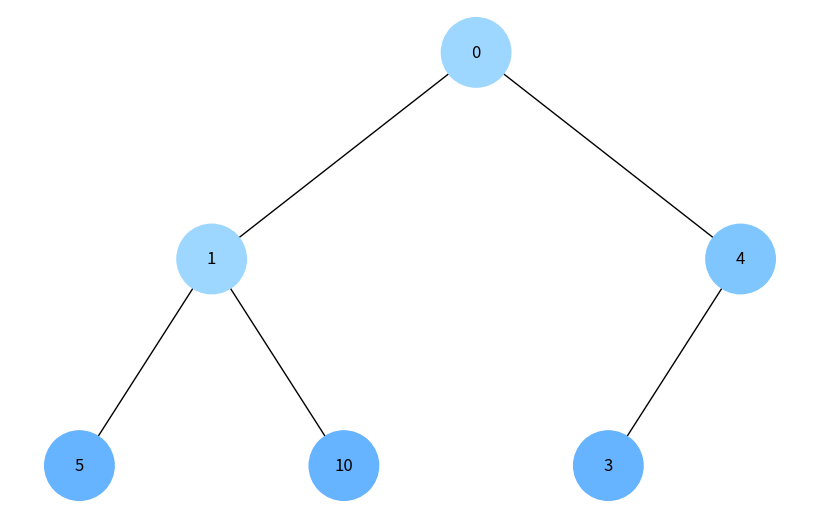
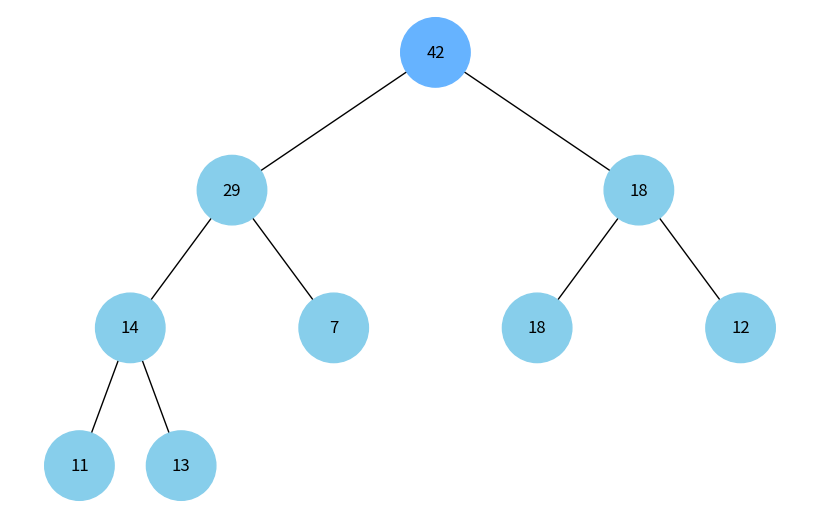

These figures' Python source, in order:
import uuid
import networkx as nx
import matplotlib.pyplot as plt

# вузол
class Node:
    def __init__(self, key, color="skyblue"):
        self.left = None
        self.right = None
        self.val = key
        self.color = color
        self.id = str(uuid.uuid4())

# побудова графа з дерева 
def add_edges(graph, node, pos, x=0, y=0, layer=1):
    if node is not None:
        graph.add_node(node.id, color=node.color, label=node.val)
        if node.left:
            graph.add_edge(node.id, node.left.id)
            l = x - 1 / 2 ** layer
            pos[node.left.id] = (l, y - 1)
            add_edges(graph, node.left, pos, x=l, y=y - 1, layer=layer + 1)
        if node.right:
            graph.add_edge(node.id, node.right.id)
            r = x + 1 / 2 ** layer
            pos[node.right.id] = (r, y - 1)
            add_edges(graph, node.right, pos, x=r, y=y - 1, layer=layer + 1)
    return graph

def draw_tree(tree_root):
    tree = nx.DiGraph()
    pos = {tree_root.id: (0, 0)}
    add_edges(tree, tree_root, pos)

    colors = [data['color'] for _, data in tree.nodes(data=True)]
    labels = {n: data['label'] for n, data in tree.nodes(data=True)}

    plt.figure(figsize=(8, 5))
    nx.draw(tree, pos=pos, labels=labels, arrows=False, node_size=2500, node_color=colors)
    plt.show()

#   -- візуалізація бінарної купи -- 

def heap_to_tree(heap, color_rule="root-min"):
    """
    Перетворює масив-купу (list) у бінарне дерево Node та повертає його корінь.
    - heap: масив (мін-/макс-купа), дозволено None-дирки, вони ігноруються
    - color_rule: просте підсвічування ('root-min', 'level', None)
    """
    if not heap:
        raise ValueError("Порожня купа")

    # створюємо всі вузли (пропускаємо None)
    nodes = [Node(v) if v is not None else None for v in heap]

    # з’єднуємо за індексами 2*i+1, 2*i+2
    for i, node in enumerate(nodes):
        if node is None:
            continue
        li, ri = 2*i + 1, 2*i + 2
        if li < len(nodes) and nodes[li] is not None:
            node.left = nodes[li]
        if ri < len(nodes) and nodes[ri] is not None:
            node.right = nodes[ri]

    # прості варіанти підсвічення
    if color_rule == "root-min":
        # корінь — темніший; діти — звичайні
        nodes[0].color = "#66b3ff"  # трохи темніший синій
    elif color_rule == "level":
        # фарбуємо рівні в різні відтінки
        level = 0
        next_break = 1
        for i, node in enumerate(nodes):
            if node is None:
                continue
            # палітра рівнів
            palette = ["#9dd7ff", "#7fc6ff", "#66b3ff", "#4da2ff", "#338fff"]
            node.color = palette[level % len(palette)]
            if i == next_break:
                level += 1
                next_break = 2**(level+1) - 2

    return nodes[0]  # корінь дерева

def draw_heap(heap, color_rule="root-min"):
    """
    фасад: з масиву-купи → дерево → малюнок.
    """
    root = heap_to_tree(heap, color_rule=color_rule)
    draw_tree(root)


#   Приклади

if __name__ == "__main__":
    # Мін-купа (root = найменший)
    min_heap = [0, 1, 4, 5, 10, 3]
    draw_heap(min_heap, color_rule="level")

    # Макс-купа (root = найбільший)
    max_heap = [42, 29, 18, 14, 7, 18, 12, 11, 13]
    draw_heap(max_heap, color_rule="root-min")
